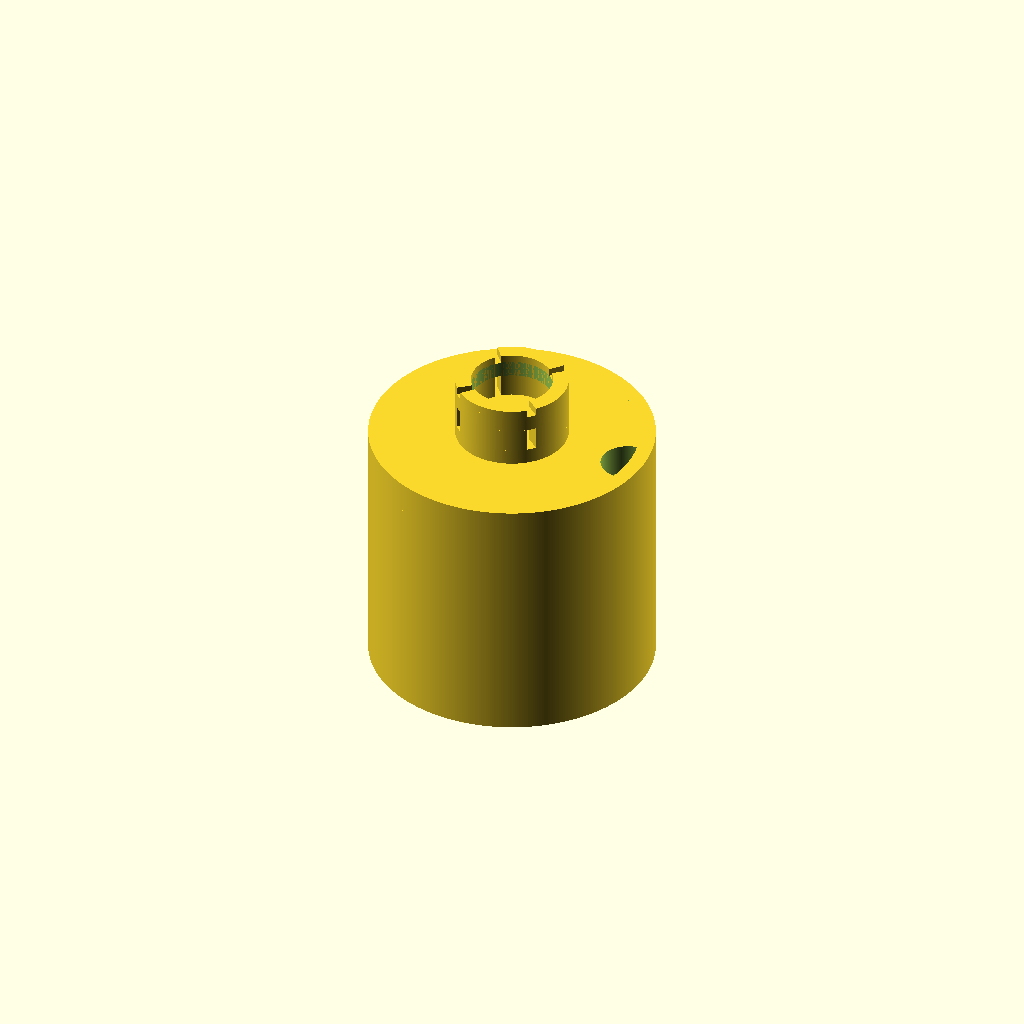
Cell 1 — every parameter at its default value.
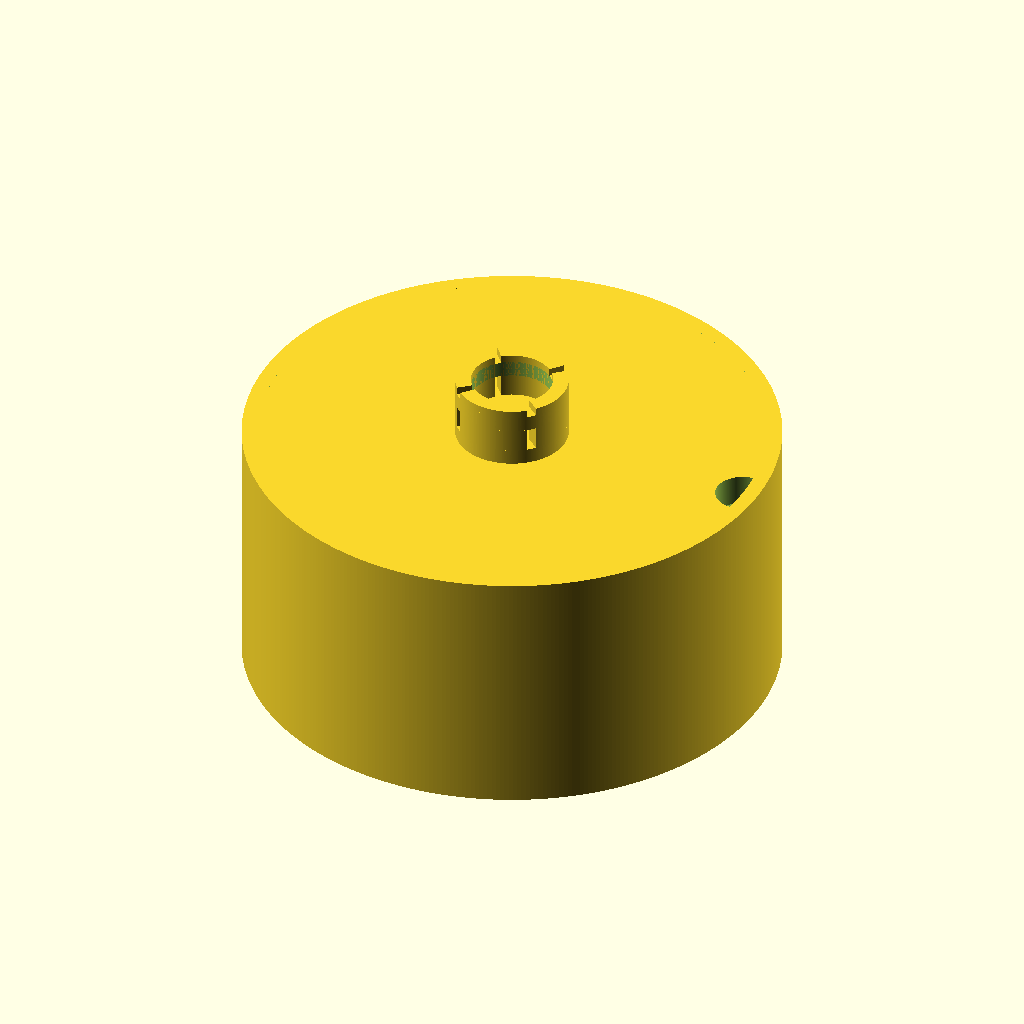
Cell 2: the same model with a = 64.
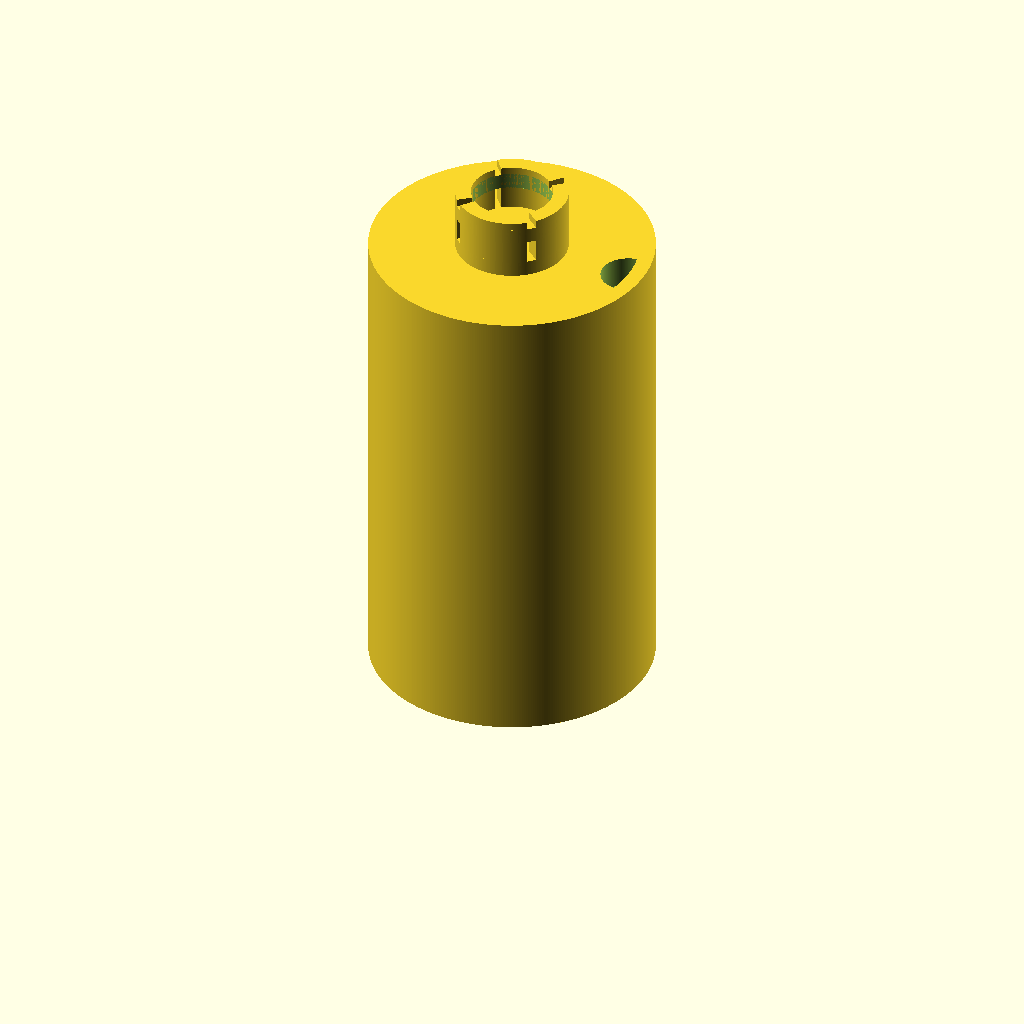
Cell 3: b = 58 (everything else at default).
All cells are drawn from one camera (rotation 55°, 0°, 25°, orthographic, colour scheme Cornfield), so only the parameter changes between them.
Source of the model, MagnetHolder/archive/MagnetHolder.scad:
$fn=400;
p = 0.05;
p2 = 2*p;
px = 1;

//45N
/*
a = 20; //diameter of magnet
b = 25; //height of magnet
c = 4.5; //hole for screw
cable_r = 2.5; //radius for cable hole
top_offset = 3.7; //inner radius for top (screw has to fit in)
//*/

//120N
/*
a = 25;
b = 29;
c = 4.5;
cable_r = 2.5;
top_offset = 3.7;
//*/

//180N
//*
a = 32;
b = 29;
c = 5.5;
cable_r = 3.5;
top_offset = 5.2;
//*/

//300N
/*
a = 35;
b = 29;
c = 5.5;
cable_r = 3.5;
top_offset = 5.2;
//*/

inner_h = b;
inner_r = a/2+0.2;
t_side = 2;
t_top = 4;
outer_h = inner_h + t_top;
outer_r = inner_r + t_side;

top_count = 4;
top_angle = 80;
top_a = 2;
top_h = 8;
top_hh = 5;
top_ring_h = 2;
top_ring_r1 = top_offset;
top_ring_r2 = top_ring_r1 + top_a;

module cyl(h, r, addP2 = false) {
    translate([0, 0, h/2])
    cylinder(h + (addP2 ? p2 : 0), r=r, center=true);
}

module magnet() {
    difference() { 
        translate([0, 0, inner_h])
        cyl(t_top, outer_r);
        translate([0, 0, inner_h])
        cyl(t_top, c/2, true);
        translate([inner_r, 0, inner_h])
        cyl(t_top, cable_r, true);
    }
    difference() {
        cyl(outer_h, outer_r);
        cyl(outer_h, inner_r, true);
    }
}

module holder() {
    translate([0, 0, outer_h])
    rotate(-top_angle/2)
    for(i=[1:top_count]) {
        rotate(i*360/top_count)
        rotate_extrude(angle=top_angle)
        translate([top_offset, 0, 0])
        square([top_a, top_h]);
    }


    translate([0, 0, outer_h + top_hh])
    difference() {
        cyl(top_ring_h, top_ring_r2);
        cyl(top_ring_h, top_ring_r1, true);
    }
}

module holder_bottom() {
    translate([0, 0, outer_h])
    difference() {
        cyl(top_ring_h, top_ring_r2, false);
        cyl(top_ring_h+p, c/2, true);
    }
}

union() {
    magnet();
    holder();   
    holder_bottom();
}
Customizer parameters (derived from the source; name, type, default, range or options):
p: number, default 0.05
px: number, default 1
a: number, default 32
b: number, default 29
c: number, default 5.5
cable_r: number, default 3.5
top_offset: number, default 5.2
t_side: number, default 2
t_top: number, default 4
top_count: number, default 4
top_angle: number, default 80
top_a: number, default 2
top_h: number, default 8
top_hh: number, default 5
top_ring_h: number, default 2
